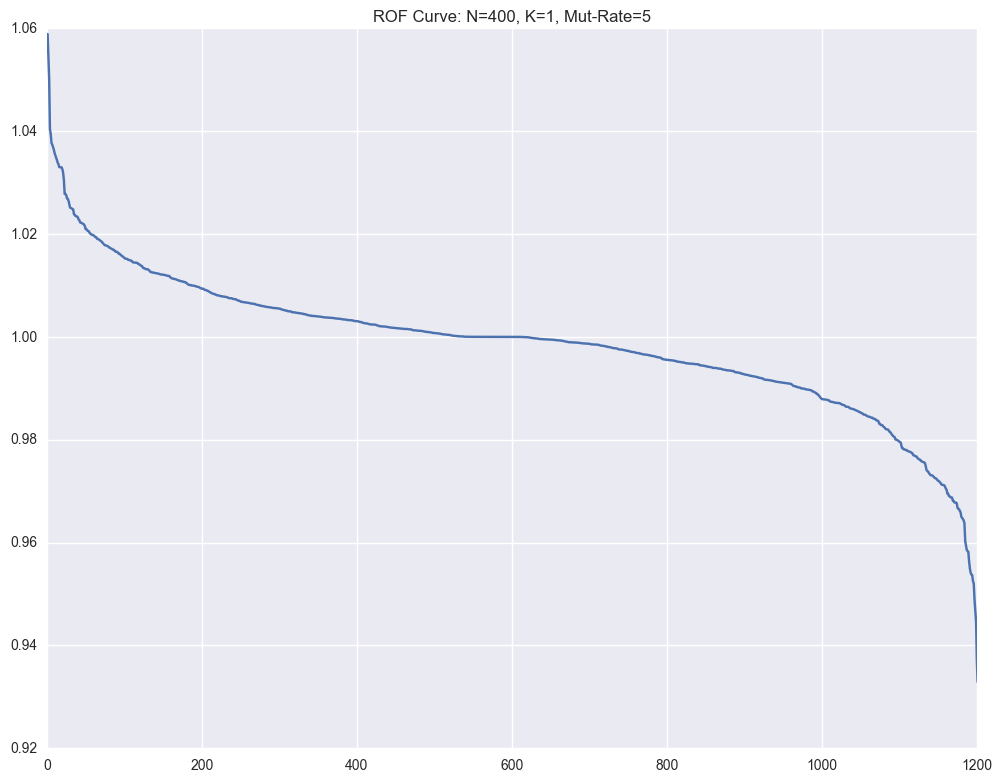

The table this chart was drawn from, first rows:
, Fitness, Sequence
1167, 1.059, [0, 1, 14, 4, 18, 4, 13, 16, 9, 13, 11, …
1097, 1.054, [0, 1, 14, 18, 18, 4, 13, 16, 9, 13, 11,…
397, 1.05, [0, 1, 14, 4, 18, 4, 13, 16, 9, 13, 11, …
1010, 1.04, [0, 1, 14, 4, 18, 4, 13, 16, 9, 13, 11, …
1198, 1.039, [0, 1, 14, 4, 10, 4, 13, 16, 9, 13, 11, …
984, 1.038, [0, 1, 14, 4, 18, 4, 13, 16, 9, 13, 11, …
1040, 1.037, [0, 1, 14, 4, 18, 4, 13, 16, 9, 13, 11, …
1182, 1.037, [0, 1, 14, 4, 18, 4, 13, 16, 9, 13, 11, …
821, 1.036, [0, 1, 14, 17, 18, 4, 13, 16, 9, 13, 11,…
159, 1.036, [0, 1, 14, 4, 18, 4, 13, 16, 9, 13, 11, …
929, 1.035, [0, 1, 14, 4, 18, 4, 13, 16, 9, 13, 11, …
956, 1.035, [0, 1, 14, 4, 18, 4, 13, 16, 9, 13, 11, …
1195, 1.034, [0, 1, 14, 4, 18, 4, 13, 16, 9, 13, 11, …
1135, 1.034, [0, 1, 14, 4, 18, 4, 13, 16, 9, 13, 11, …
904, 1.034, [0, 1, 14, 4, 18, 4, 13, 16, 9, 13, 11, …
1131, 1.033, [0, 1, 14, 4, 18, 4, 13, 16, 9, 13, 11, …
818, 1.033, [0, 1, 14, 4, 18, 4, 13, 16, 9, 13, 11, …
583, 1.033, [0, 1, 14, 4, 18, 4, 13, 16, 9, 13, 11, …
913, 1.033, [0, 1, 14, 4, 18, 4, 13, 16, 9, 13, 11, …
342, 1.033, [0, 1, 14, 4, 18, 4, 13, 16, 9, 13, 11, …
1187, 1.032, [0, 1, 14, 4, 18, 4, 13, 16, 9, 13, 11, …
1018, 1.03, [0, 3, 14, 4, 18, 4, 13, 16, 9, 13, 11, …
1121, 1.028, [0, 1, 14, 4, 18, 4, 13, 16, 9, 13, 11, …
620, 1.028, [0, 1, 14, 4, 18, 4, 13, 16, 9, 13, 11, …
396, 1.028, [0, 1, 14, 4, 18, 4, 13, 16, 9, 13, 11, …
694, 1.027, [0, 1, 14, 4, 18, 4, 13, 16, 9, 13, 11, …
812, 1.027, [0, 1, 14, 4, 18, 4, 13, 16, 9, 13, 11, …
303, 1.026, [0, 1, 14, 4, 18, 4, 13, 16, 9, 13, 11, …
708, 1.026, [0, 1, 14, 4, 18, 4, 13, 16, 9, 13, 11, …
366, 1.025, [0, 1, 14, 4, 18, 4, 13, 16, 9, 13, 11, …
368, 1.025, [0, 1, 14, 4, 18, 4, 13, 16, 9, 13, 11, …
1188, 1.025, [0, 1, 14, 4, 18, 4, 13, 16, 9, 13, 11, …
817, 1.025, [0, 1, 14, 4, 18, 4, 13, 16, 9, 13, 11, …
879, 1.025, [0, 1, 14, 4, 18, 4, 13, 16, 9, 13, 11, …
120, 1.024, [0, 1, 14, 4, 18, 4, 13, 16, 9, 13, 11, …
1067, 1.024, [0, 1, 14, 4, 18, 4, 13, 6, 9, 13, 11, 3…
524, 1.023, [0, 1, 14, 4, 18, 4, 13, 16, 9, 13, 11, …
98, 1.023, [0, 1, 14, 4, 18, 4, 13, 16, 9, 13, 11, …
1159, 1.023, [0, 1, 14, 4, 18, 4, 13, 16, 9, 13, 11, …
688, 1.023, [0, 1, 14, 4, 18, 4, 13, 16, 9, 13, 11, …
558, 1.023, [0, 1, 14, 4, 18, 4, 13, 16, 9, 13, 11, …
914, 1.023, [0, 1, 14, 4, 18, 4, 13, 16, 9, 13, 11, …
463, 1.022, [0, 1, 14, 4, 18, 4, 13, 16, 9, 13, 11, …
1052, 1.022, [0, 1, 14, 19, 18, 4, 13, 16, 9, 13, 11,…
1109, 1.022, [0, 1, 14, 4, 18, 4, 13, 16, 9, 13, 11, …
902, 1.022, [0, 1, 14, 4, 18, 4, 13, 16, 9, 13, 11, …
646, 1.022, [0, 1, 14, 4, 18, 4, 13, 16, 9, 13, 11, …
725, 1.022, [0, 1, 14, 4, 18, 4, 13, 16, 9, 13, 11, …
1019, 1.022, [0, 1, 14, 4, 18, 4, 13, 16, 9, 13, 11, …
784, 1.021, [0, 1, 14, 4, 18, 4, 13, 16, 9, 13, 11, …
666, 1.021, [0, 1, 14, 4, 18, 4, 13, 16, 9, 13, 11, …
584, 1.021, [0, 1, 14, 4, 18, 4, 13, 16, 9, 13, 11, …
418, 1.021, [0, 1, 14, 4, 18, 4, 13, 16, 9, 13, 11, …
344, 1.021, [0, 1, 14, 4, 18, 4, 13, 16, 9, 13, 11, …
559, 1.02, [0, 1, 14, 4, 18, 4, 13, 16, 9, 13, 11, …
1086, 1.02, [0, 1, 14, 4, 18, 4, 13, 16, 9, 13, 11, …
931, 1.02, [0, 1, 14, 4, 18, 4, 13, 16, 9, 13, 11, …
367, 1.02, [0, 1, 14, 4, 18, 4, 13, 16, 9, 13, 11, …
803, 1.02, [0, 1, 14, 4, 18, 4, 13, 16, 9, 13, 11, …
663, 1.02, [0, 1, 14, 4, 18, 4, 13, 16, 9, 13, 11, …
... 1,141 more rows
